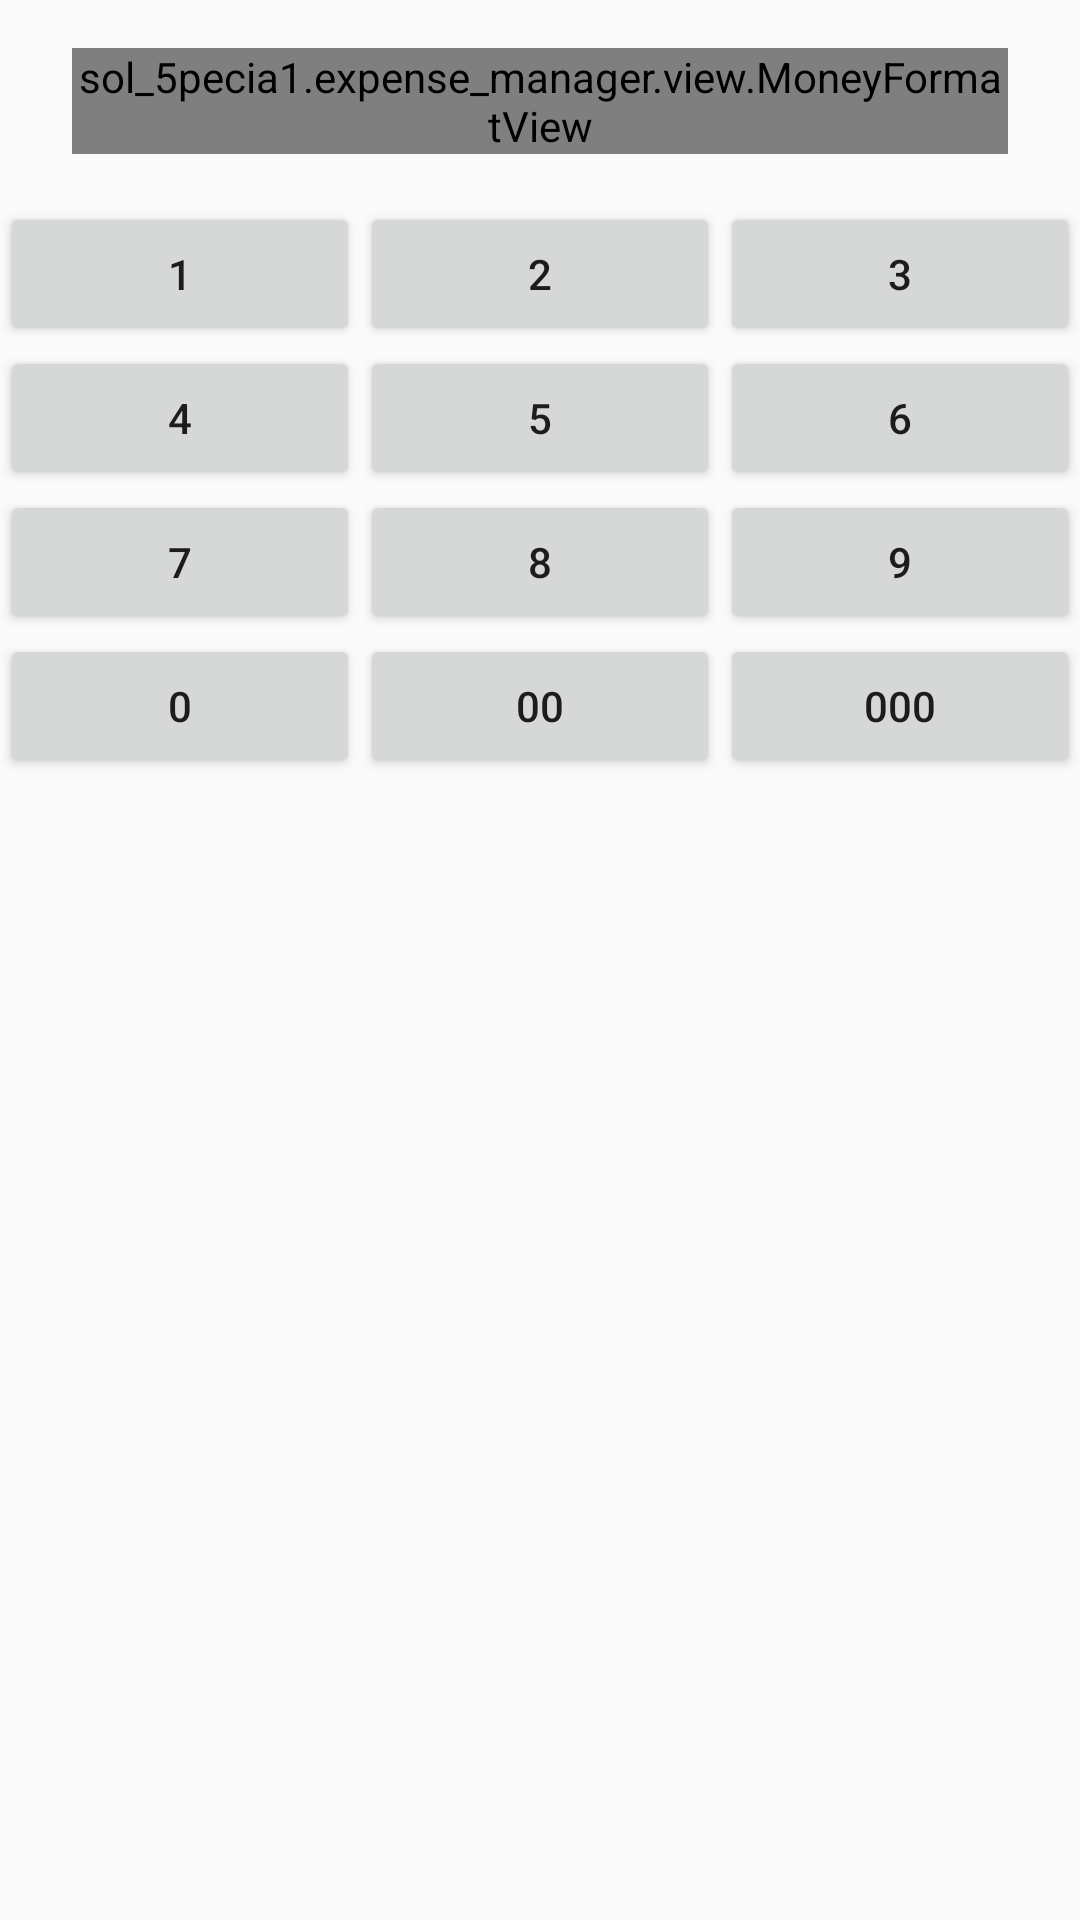

The Android layout XML behind this screen, and the referenced resources:
<!-- AndroidManifest.xml: application theme AppTheme -->
<!-- res/layout/dialog_input_money.xml -->
<?xml version="1.0" encoding="utf-8"?>
<LinearLayout xmlns:android="http://schemas.android.com/apk/res/android"
    android:layout_width="match_parent"
    android:layout_height="match_parent"
    android:orientation="vertical"
    >
    <RelativeLayout
        android:layout_width="match_parent"
        android:layout_height="wrap_content"
        android:padding="@dimen/dialog_padding"
        >
        <ImageButton
            android:id="@+id/sign"
            android:layout_width="wrap_content"
            android:layout_height="wrap_content"
            android:layout_alignParentLeft="true"
            android:layout_centerVertical="true"
            android:layout_marginRight="@dimen/dialog_item_margin"
            android:background="@drawable/ic_remove_black_24dp"
            />

        <sol_5pecia1.expense_manager.view.MoneyFormatView
            android:id="@+id/displayMoney"
            android:layout_width="wrap_content"
            android:layout_height="wrap_content"
            android:layout_toEndOf="@+id/sign"
            android:layout_toStartOf="@+id/backspace"
            android:gravity="right"
            android:layout_centerVertical="true"
            android:textSize="@dimen/default_drawable_size"
            android:text="@string/default_money_format"
             />
        
        <ImageButton
            android:id="@+id/backspace"
            android:layout_width="wrap_content"
            android:layout_height="wrap_content"
            android:layout_centerVertical="true"
            android:layout_marginLeft="@dimen/dialog_item_margin"
            android:layout_alignParentRight="true"
            android:background="@drawable/ic_backspace_black_24dp"/>

    </RelativeLayout>

    <include
        android:id="@+id/keyButtonLayout"
        android:layout_width="match_parent"
        android:layout_height="wrap_content"
        layout="@layout/key_button"
        />

</LinearLayout>
<!-- res/layout/key_button.xml (included above) -->
<?xml version="1.0" encoding="utf-8"?>
<LinearLayout xmlns:android="http://schemas.android.com/apk/res/android"
    android:orientation="vertical" android:layout_width="match_parent"
    android:layout_height="match_parent"
    >
    <LinearLayout
        android:layout_width="match_parent"
        android:layout_height="wrap_content"
        android:layout_weight="1"
        android:orientation="horizontal"
        >
        <Button
            android:id="@+id/keyNumber1"
            android:layout_width="wrap_content"
            android:layout_height="wrap_content"
            android:layout_weight="1"
            android:text="1"
            />
        <Button
            android:id="@+id/keyNumber2"
            android:layout_width="wrap_content"
            android:layout_height="wrap_content"
            android:layout_weight="1"
            android:text="2"
            />
        <Button
            android:id="@+id/keyNumber3"
            android:layout_width="wrap_content"
            android:layout_height="wrap_content"
            android:layout_weight="1"
            android:text="3"
            />
    </LinearLayout>
    <LinearLayout
        android:layout_width="match_parent"
        android:layout_height="wrap_content"
        android:layout_weight="1"
        android:orientation="horizontal"
        >
        <Button
            android:id="@+id/keyNumber4"
            android:layout_width="wrap_content"
            android:layout_height="wrap_content"
            android:layout_weight="1"
            android:text="4"
            />
        <Button
            android:id="@+id/keyNumber5"
            android:layout_width="wrap_content"
            android:layout_height="wrap_content"
            android:layout_weight="1"
            android:text="5"
            />
        <Button
            android:id="@+id/keyNumber6"
            android:layout_width="wrap_content"
            android:layout_height="wrap_content"
            android:layout_weight="1"
            android:text="6"
            />

    </LinearLayout>
    <LinearLayout
        android:layout_width="match_parent"
        android:layout_height="wrap_content"
        android:layout_weight="1"
        android:orientation="horizontal"
        >
        <Button
            android:id="@+id/keyNumber7"
            android:layout_width="wrap_content"
            android:layout_height="wrap_content"
            android:layout_weight="1"
            android:text="7"
            />
        <Button
            android:id="@+id/keyNumber8"
            android:layout_width="wrap_content"
            android:layout_height="wrap_content"
            android:layout_weight="1"
            android:text="8"
            />
        <Button
            android:id="@+id/keyNumber9"
            android:layout_width="wrap_content"
            android:layout_height="wrap_content"
            android:layout_weight="1"
            android:text="9"
            />

    </LinearLayout>
    <LinearLayout
        android:layout_width="match_parent"
        android:layout_height="wrap_content"
        android:layout_weight="1"
        android:orientation="horizontal"
        >
        <Button
            android:id="@+id/keyNumber0"
            android:layout_width="wrap_content"
            android:layout_height="wrap_content"
            android:layout_weight="1"
            android:text="0"
            />
        <Button
            android:id="@+id/keyNumber00"
            android:layout_width="wrap_content"
            android:layout_height="wrap_content"
            android:layout_weight="1"
            android:text="00"
            />
        <Button
            android:id="@+id/keyNumber000"
            android:layout_width="wrap_content"
            android:layout_height="wrap_content"
            android:layout_weight="1"
            android:text="000"
            />
    </LinearLayout>
</LinearLayout>
<!-- resources referenced by this layout -->
<resources>
  <dimen name="default_drawable_size">24dp</dimen>
  <dimen name="dialog_item_margin">8dp</dimen>
  <dimen name="dialog_padding">16dp</dimen>
  <style name="AppTheme" parent="Theme.AppCompat.Light.DarkActionBar">
          
          <item name="colorPrimary">@color/colorPrimary</item>
          <item name="colorPrimaryDark">@color/colorPrimaryDark</item>
          <item name="colorAccent">@color/colorAccent</item>
          <item name="preferenceTheme">@style/PreferenceLocalTheme</item>
      </style>
  <style name="PreferenceLocalTheme" parent="@style/PreferenceThemeOverlay" />
  <!-- not gathered from this repository: default colours our renderer supplied (Android Studio template values) -->
  <color name="colorPrimary">#FF6200EE</color>
  <color name="colorPrimaryDark">#FF3700B3</color>
  <color name="colorAccent">#FF03DAC5</color>
</resources>
